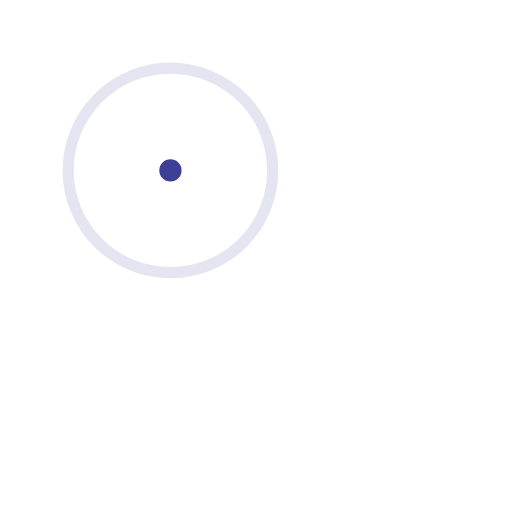
t = 0.00 s
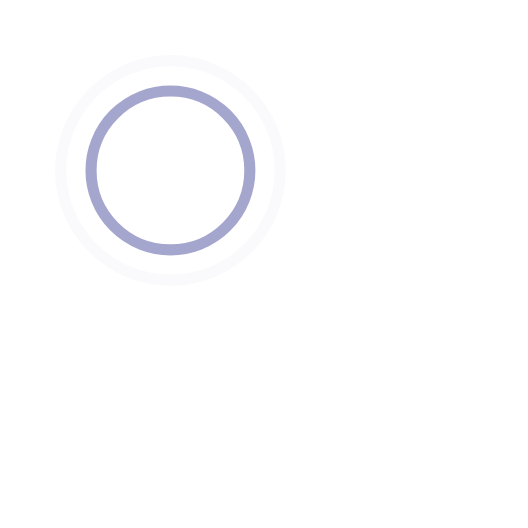
t = 0.45 s
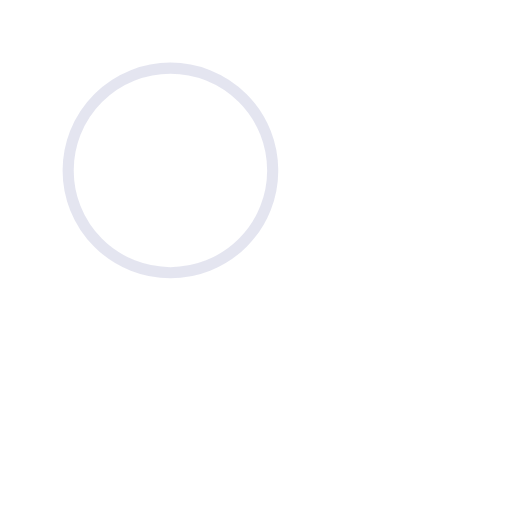
t = 0.90 s
t = 1.35 s: frame unchanged from t = 0.45 s, image omitted

The animated SVG that drew these frames (rendered in a browser with its animation timeline set to each time). Animation: 4 SMIL elements (animate=4); one cycle of 1.80 s, repeats indefinitely.

<svg width="44" height="44" viewBox="0 0 92 92" style="padding:48px" xmlns="http://www.w3.org/2000/svg" stroke="#3e4095"><g fill="none" fill-rule="evenodd" stroke-width="2"><circle cx="22" cy="22" r="1"><animate attributeName="r" begin="0s" dur="1.8s" values="1; 20" calcMode="spline" keyTimes="0; 1" keySplines="0.165, 0.84, 0.44, 1" repeatCount="indefinite"/><animate attributeName="stroke-opacity" begin="0s" dur="1.8s" values="1; 0" calcMode="spline" keyTimes="0; 1" keySplines="0.3, 0.61, 0.355, 1" repeatCount="indefinite"/></circle><circle cx="22" cy="22" r="1"><animate attributeName="r" begin="-0.9s" dur="1.8s" values="1; 20" calcMode="spline" keyTimes="0; 1" keySplines="0.165, 0.84, 0.44, 1" repeatCount="indefinite"/><animate attributeName="stroke-opacity" begin="-0.9s" dur="1.8s" values="1; 0" calcMode="spline" keyTimes="0; 1" keySplines="0.3, 0.61, 0.355, 1" repeatCount="indefinite"/></circle></g></svg>
